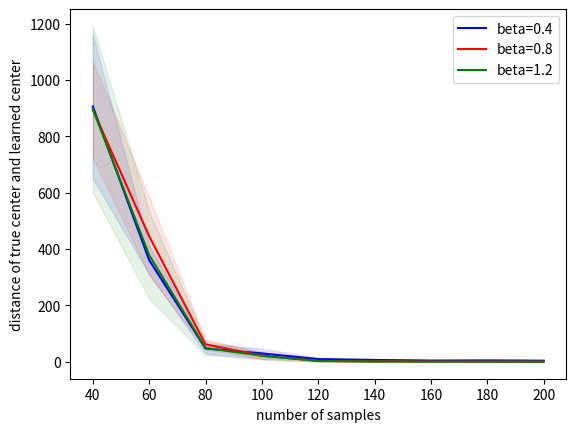

Write the Python code that produced this figure. (Note: this script raises an exception after producing the figure.)
import numpy as np 
import matplotlib.pyplot as plt
"""
#beta=0.3
Ly=[np.float64(0.5900000000000001), np.float64(0.5799999999999998), np.float64(0.77), np.float64(0.73), np.float64(0.77), np.float64(0.78), np.float64(0.8300000000000001), np.float64(0.8400000000000001), np.float64(0.8300000000000001), np.float64(0.86), np.float64(0.8100000000000002), np.float64(0.8), np.float64(0.8400000000000001), np.float64(0.8800000000000001), np.float64(0.8200000000000001), np.float64(0.9200000000000002), np.float64(0.8600000000000001), np.float64(0.8800000000000001), np.float64(0.8800000000000001), np.float64(0.9400000000000001), np.float64(0.9099999999999999), np.float64(0.9100000000000001), np.float64(0.8800000000000001), np.float64(0.9), np.float64(0.8400000000000001), np.float64(0.8700000000000001), np.float64(0.9), np.float64(0.95), np.float64(0.9099999999999999), np.float64(0.89), np.float64(0.95), np.float64(0.89), np.float64(0.9399999999999998), np.float64(0.93), np.float64(0.9200000000000002), np.float64(0.89), np.float64(0.9199999999999999), np.float64(0.9), np.float64(0.8799999999999999), np.float64(0.9200000000000002), np.float64(0.9199999999999999), np.float64(0.9), np.float64(0.95), np.float64(0.9099999999999999), np.float64(0.9), np.float64(0.9200000000000002), np.float64(0.9199999999999999), np.float64(0.9199999999999999), np.float64(0.97), np.float64(0.89)] 
Lv=[np.float64(0.1445683229480096), np.float64(0.132664991614216), np.float64(0.15524174696260024), np.float64(0.12688577540449522), np.float64(0.14866068747318506), np.float64(0.1077032961426901), np.float64(0.14177446878757827), np.float64(0.08000000000000002), np.float64(0.0640312423743285), np.float64(0.10198039027185571), np.float64(0.10440306508910553), np.float64(0.15491933384829668), np.float64(0.12000000000000001), np.float64(0.08717797887081348), np.float64(0.07483314773547885), np.float64(0.059999999999999984), np.float64(0.10198039027185571), np.float64(0.12489995996796799), np.float64(0.08717797887081345), np.float64(0.06633249580710798), np.float64(0.08306623862918076), np.float64(0.08306623862918074), np.float64(0.09797958971132711), np.float64(0.1264911064067352), np.float64(0.11135528725660045), np.float64(0.09), np.float64(0.07745966692414831), np.float64(0.06708203932499368), np.float64(0.11357816691600549), np.float64(0.06999999999999999), np.float64(0.06708203932499367), np.float64(0.06999999999999999), np.float64(0.09165151389911681), np.float64(0.06403124237432847), np.float64(0.09797958971132713), np.float64(0.12206555615733702), np.float64(0.08717797887081347), np.float64(0.10954451150103324), np.float64(0.11661903789690603), np.float64(0.0748331477354788), np.float64(0.08717797887081348), np.float64(0.0894427190999916), np.float64(0.06708203932499368), np.float64(0.11357816691600547), np.float64(0.1), np.float64(0.0748331477354788), np.float64(0.08717797887081348), np.float64(0.08717797887081347), np.float64(0.04582575694955839), np.float64(0.06999999999999999)] 
y_beta3 = np.array(Ly)
v_3= np.array(Lv)

#beta=0.4
Ly=[np.float64(0.6799999999999999), np.float64(0.77), np.float64(0.82), np.float64(0.8099999999999999), np.float64(0.8400000000000001), np.float64(0.86), np.float64(0.93), np.float64(0.9200000000000002), np.float64(0.9100000000000001), np.float64(0.9199999999999999), np.float64(0.89), np.float64(0.9400000000000001), np.float64(0.9400000000000001), np.float64(0.93), np.float64(0.96), np.float64(0.95), np.float64(0.93), np.float64(0.93), np.float64(0.99), np.float64(0.9099999999999999), np.float64(1.0), np.float64(0.95), np.float64(0.9800000000000001), np.float64(0.9800000000000001), np.float64(1.0), np.float64(0.97), np.float64(0.9800000000000001), np.float64(0.99), np.float64(0.9800000000000001), np.float64(1.0), np.float64(1.0), np.float64(0.97), np.float64(1.0), np.float64(0.9800000000000001), np.float64(0.99), np.float64(1.0), np.float64(0.99), np.float64(0.9800000000000001), np.float64(1.0), np.float64(0.99), np.float64(0.9800000000000001), np.float64(1.0), np.float64(0.99), np.float64(1.0), np.float64(1.0), np.float64(1.0), np.float64(1.0), np.float64(0.99), np.float64(1.0), np.float64(0.9800000000000001)] 
Lv=[np.float64(0.18330302779823363), np.float64(0.11000000000000001), np.float64(0.132664991614216), np.float64(0.1135781669160055), np.float64(0.11135528725660046), np.float64(0.08), np.float64(0.1004987562112089), np.float64(0.09797958971132713), np.float64(0.11357816691600547), np.float64(0.10770329614269009), np.float64(0.13747727084867523), np.float64(0.06633249580710798), np.float64(0.06633249580710798), np.float64(0.06403124237432847), np.float64(0.06633249580710798), np.float64(0.08062257748298547), np.float64(0.07810249675906653), np.float64(0.09), np.float64(0.029999999999999992), np.float64(0.09433981132056604), np.float64(0.0), np.float64(0.04999999999999999), np.float64(0.05999999999999999), np.float64(0.039999999999999994), np.float64(0.0), np.float64(0.04582575694955839), np.float64(0.039999999999999994), np.float64(0.029999999999999992), np.float64(0.039999999999999994), np.float64(0.0), np.float64(0.0), np.float64(0.04582575694955839), np.float64(0.0), np.float64(0.039999999999999994), np.float64(0.029999999999999992), np.float64(0.0), np.float64(0.029999999999999992), np.float64(0.039999999999999994), np.float64(0.0), np.float64(0.029999999999999992), np.float64(0.039999999999999994), np.float64(0.0), np.float64(0.029999999999999992), np.float64(0.0), np.float64(0.0), np.float64(0.0), np.float64(0.0), np.float64(0.029999999999999992), np.float64(0.0), np.float64(0.039999999999999994)] 
y_beta4 = np.array(Ly)
v_4= np.array(Lv)

#beta=0.5
Ly=[np.float64(0.78), np.float64(0.8299999999999998), np.float64(0.8400000000000001), np.float64(0.93), np.float64(0.96), np.float64(0.97), np.float64(0.96), np.float64(0.95), np.float64(0.96), np.float64(1.0), np.float64(0.97), np.float64(0.99), np.float64(0.9800000000000001), np.float64(0.97), np.float64(0.99), np.float64(1.0), np.float64(0.99), np.float64(1.0), np.float64(0.99), np.float64(1.0), np.float64(0.99), np.float64(1.0), np.float64(1.0), np.float64(1.0), np.float64(1.0), np.float64(1.0), np.float64(1.0), np.float64(1.0), np.float64(1.0), np.float64(1.0), np.float64(0.99), np.float64(1.0), np.float64(1.0), np.float64(1.0), np.float64(0.99), np.float64(1.0), np.float64(1.0), np.float64(1.0), np.float64(1.0), np.float64(1.0), np.float64(1.0), np.float64(1.0), np.float64(1.0), np.float64(1.0), np.float64(1.0), np.float64(1.0), np.float64(1.0), np.float64(1.0), np.float64(1.0), np.float64(1.0)] 
Lv=[np.float64(0.16), np.float64(0.11874342087037917), np.float64(0.12806248474865697), np.float64(0.07810249675906653), np.float64(0.04898979485566356), np.float64(0.045825756949558386), np.float64(0.04898979485566356), np.float64(0.08062257748298547), np.float64(0.04898979485566354), np.float64(0.0), np.float64(0.045825756949558386), np.float64(0.029999999999999992), np.float64(0.039999999999999994), np.float64(0.06403124237432847), np.float64(0.029999999999999992), np.float64(0.0), np.float64(0.029999999999999992), np.float64(0.0), np.float64(0.029999999999999992), np.float64(0.0), np.float64(0.029999999999999992), np.float64(0.0), np.float64(0.0), np.float64(0.0), np.float64(0.0), np.float64(0.0), np.float64(0.0), np.float64(0.0), np.float64(0.0), np.float64(0.0), np.float64(0.029999999999999992), np.float64(0.0), np.float64(0.0), np.float64(0.0), np.float64(0.029999999999999992), np.float64(0.0), np.float64(0.0), np.float64(0.0), np.float64(0.0), np.float64(0.0), np.float64(0.0), np.float64(0.0), np.float64(0.0), np.float64(0.0), np.float64(0.0), np.float64(0.0), np.float64(0.0), np.float64(0.0), np.float64(0.0), np.float64(0.0)] 
y_beta5 = np.array(Ly)
v_5= np.array(Lv)

#beta=0.6
Ly=[np.float64(0.8400000000000001), np.float64(0.8800000000000001), np.float64(0.89), np.float64(0.93), np.float64(0.96), np.float64(0.97), np.float64(0.96), np.float64(0.96), np.float64(0.99), np.float64(0.99), np.float64(1.0), np.float64(1.0), np.float64(0.99), np.float64(1.0), np.float64(1.0), np.float64(0.9800000000000001), np.float64(1.0), np.float64(0.99), np.float64(1.0), np.float64(1.0), np.float64(1.0), np.float64(0.99), np.float64(1.0), np.float64(1.0), np.float64(1.0), np.float64(1.0), np.float64(1.0), np.float64(1.0), np.float64(1.0), np.float64(1.0), np.float64(1.0), np.float64(1.0), np.float64(1.0), np.float64(1.0), np.float64(1.0), np.float64(1.0), np.float64(1.0), np.float64(1.0), np.float64(1.0), np.float64(1.0), np.float64(1.0), np.float64(1.0), np.float64(1.0), np.float64(1.0), np.float64(1.0), np.float64(1.0), np.float64(1.0), np.float64(1.0), np.float64(1.0), np.float64(1.0)]
Lv=[np.float64(0.12000000000000001), np.float64(0.09797958971132713), np.float64(0.09433981132056604), np.float64(0.07810249675906653), np.float64(0.06633249580710798), np.float64(0.04582575694955839), np.float64(0.04898979485566354), np.float64(0.04898979485566356), np.float64(0.029999999999999992), np.float64(0.029999999999999992), np.float64(0.0), np.float64(0.0), np.float64(0.029999999999999992), np.float64(0.0), np.float64(0.0), np.float64(0.039999999999999994), np.float64(0.0), np.float64(0.029999999999999992), np.float64(0.0), np.float64(0.0), np.float64(0.0), np.float64(0.029999999999999992), np.float64(0.0), np.float64(0.0), np.float64(0.0), np.float64(0.0), np.float64(0.0), np.float64(0.0), np.float64(0.0), np.float64(0.0), np.float64(0.0), np.float64(0.0), np.float64(0.0), np.float64(0.0), np.float64(0.0), np.float64(0.0), np.float64(0.0), np.float64(0.0), np.float64(0.0), np.float64(0.0), np.float64(0.0), np.float64(0.0), np.float64(0.0), np.float64(0.0), np.float64(0.0), np.float64(0.0), np.float64(0.0), np.float64(0.0), np.float64(0.0), np.float64(0.0)] 
y_beta6 = np.array(Ly)
v_6= np.array(Lv)

#beta=0.7
Ly=[np.float64(0.8400000000000001), np.float64(0.9400000000000001), np.float64(0.95), np.float64(0.97), np.float64(1.0), np.float64(0.9800000000000001), np.float64(0.9800000000000001), np.float64(1.0), np.float64(0.99), np.float64(1.0), np.float64(1.0), np.float64(1.0), np.float64(1.0), np.float64(1.0), np.float64(1.0), np.float64(1.0), np.float64(1.0), np.float64(1.0), np.float64(1.0), np.float64(1.0), np.float64(1.0), np.float64(1.0), np.float64(1.0), np.float64(1.0), np.float64(1.0), np.float64(1.0), np.float64(1.0), np.float64(1.0), np.float64(1.0), np.float64(1.0), np.float64(1.0), np.float64(1.0), np.float64(1.0), np.float64(1.0), np.float64(1.0), np.float64(1.0), np.float64(1.0), np.float64(1.0), np.float64(1.0), np.float64(1.0), np.float64(1.0), np.float64(1.0), np.float64(1.0), np.float64(1.0), np.float64(1.0), np.float64(1.0), np.float64(1.0), np.float64(1.0), np.float64(1.0), np.float64(1.0)] 
Lv=[np.float64(0.11135528725660046), np.float64(0.10198039027185571), np.float64(0.06708203932499368), np.float64(0.06403124237432847), np.float64(0.0), np.float64(0.039999999999999994), np.float64(0.039999999999999994), np.float64(0.0), np.float64(0.029999999999999992), np.float64(0.0), np.float64(0.0), np.float64(0.0), np.float64(0.0), np.float64(0.0), np.float64(0.0), np.float64(0.0), np.float64(0.0), np.float64(0.0), np.float64(0.0), np.float64(0.0), np.float64(0.0), np.float64(0.0), np.float64(0.0), np.float64(0.0), np.float64(0.0), np.float64(0.0), np.float64(0.0), np.float64(0.0), np.float64(0.0), np.float64(0.0), np.float64(0.0), np.float64(0.0), np.float64(0.0), np.float64(0.0), np.float64(0.0), np.float64(0.0), np.float64(0.0), np.float64(0.0), np.float64(0.0), np.float64(0.0), np.float64(0.0), np.float64(0.0), np.float64(0.0), np.float64(0.0), np.float64(0.0), np.float64(0.0), np.float64(0.0), np.float64(0.0), np.float64(0.0), np.float64(0.0)] 
y_beta7 = np.array(Ly)
v_7= np.array(Lv)

#beta=0.8 
Ly=[np.float64(0.95), np.float64(0.99), np.float64(0.9800000000000001), np.float64(0.97), np.float64(0.9800000000000001), np.float64(1.0), np.float64(0.99), np.float64(1.0), np.float64(1.0), np.float64(1.0), np.float64(1.0), np.float64(1.0), np.float64(1.0), np.float64(1.0), np.float64(1.0), np.float64(1.0), np.float64(1.0), np.float64(1.0), np.float64(1.0), np.float64(1.0), np.float64(1.0), np.float64(1.0), np.float64(1.0), np.float64(1.0), np.float64(1.0), np.float64(1.0), np.float64(1.0), np.float64(1.0), np.float64(1.0), np.float64(1.0), np.float64(1.0), np.float64(1.0), np.float64(1.0), np.float64(1.0), np.float64(1.0), np.float64(1.0), np.float64(1.0), np.float64(1.0), np.float64(1.0), np.float64(1.0), np.float64(1.0), np.float64(1.0), np.float64(1.0), np.float64(1.0), np.float64(1.0), np.float64(1.0), np.float64(1.0), np.float64(1.0), np.float64(1.0), np.float64(1.0)] 
Lv=[np.float64(0.08062257748298547), np.float64(0.029999999999999992), np.float64(0.05999999999999999), np.float64(0.04582575694955839), np.float64(0.039999999999999994), np.float64(0.0), np.float64(0.029999999999999992), np.float64(0.0), np.float64(0.0), np.float64(0.0), np.float64(0.0), np.float64(0.0), np.float64(0.0), np.float64(0.0), np.float64(0.0), np.float64(0.0), np.float64(0.0), np.float64(0.0), np.float64(0.0), np.float64(0.0), np.float64(0.0), np.float64(0.0), np.float64(0.0), np.float64(0.0), np.float64(0.0), np.float64(0.0), np.float64(0.0), np.float64(0.0), np.float64(0.0), np.float64(0.0), np.float64(0.0), np.float64(0.0), np.float64(0.0), np.float64(0.0), np.float64(0.0), np.float64(0.0), np.float64(0.0), np.float64(0.0), np.float64(0.0), np.float64(0.0), np.float64(0.0), np.float64(0.0), np.float64(0.0), np.float64(0.0), np.float64(0.0), np.float64(0.0), np.float64(0.0), np.float64(0.0), np.float64(0.0), np.float64(0.0)] 
y_beta8 = np.array(Ly)
v_8= np.array(Lv)

#beta=0.9
Ly=[np.float64(0.95), np.float64(0.96), np.float64(0.99), np.float64(1.0), np.float64(1.0), np.float64(1.0), np.float64(1.0), np.float64(1.0), np.float64(1.0), np.float64(1.0), np.float64(1.0), np.float64(1.0), np.float64(1.0), np.float64(1.0), np.float64(1.0), np.float64(1.0), np.float64(1.0), np.float64(1.0), np.float64(1.0), np.float64(1.0), np.float64(1.0), np.float64(1.0), np.float64(1.0), np.float64(1.0), np.float64(1.0), np.float64(1.0), np.float64(1.0), np.float64(1.0), np.float64(1.0), np.float64(1.0), np.float64(1.0), np.float64(1.0), np.float64(1.0), np.float64(1.0), np.float64(1.0), np.float64(1.0), np.float64(1.0), np.float64(1.0), np.float64(1.0), np.float64(1.0), np.float64(1.0), np.float64(1.0), np.float64(1.0), np.float64(1.0), np.float64(1.0), np.float64(1.0), np.float64(1.0), np.float64(1.0), np.float64(1.0), np.float64(1.0)]
Lv=[np.float64(0.04999999999999999), np.float64(0.06633249580710798), np.float64(0.029999999999999992), np.float64(0.0), np.float64(0.0), np.float64(0.0), np.float64(0.0), np.float64(0.0), np.float64(0.0), np.float64(0.0), np.float64(0.0), np.float64(0.0), np.float64(0.0), np.float64(0.0), np.float64(0.0), np.float64(0.0), np.float64(0.0), np.float64(0.0), np.float64(0.0), np.float64(0.0), np.float64(0.0), np.float64(0.0), np.float64(0.0), np.float64(0.0), np.float64(0.0), np.float64(0.0), np.float64(0.0), np.float64(0.0), np.float64(0.0), np.float64(0.0), np.float64(0.0), np.float64(0.0), np.float64(0.0), np.float64(0.0), np.float64(0.0), np.float64(0.0), np.float64(0.0), np.float64(0.0), np.float64(0.0), np.float64(0.0), np.float64(0.0), np.float64(0.0), np.float64(0.0), np.float64(0.0), np.float64(0.0), np.float64(0.0), np.float64(0.0), np.float64(0.0), np.float64(0.0), np.float64(0.0)] 
y_beta9 = np.array(Ly)
v_9= np.array(Lv)


#beta=1
Ly=[np.float64(0.97), np.float64(0.9700000000000001), np.float64(1.0), np.float64(1.0), np.float64(1.0), np.float64(1.0), np.float64(1.0), np.float64(1.0), np.float64(1.0), np.float64(1.0), np.float64(1.0), np.float64(1.0), np.float64(1.0), np.float64(1.0), np.float64(1.0), np.float64(1.0), np.float64(1.0), np.float64(1.0), np.float64(1.0), np.float64(1.0), np.float64(1.0), np.float64(1.0), np.float64(1.0), np.float64(1.0), np.float64(1.0), np.float64(1.0), np.float64(1.0), np.float64(1.0), np.float64(1.0), np.float64(1.0), np.float64(1.0), np.float64(1.0), np.float64(1.0), np.float64(1.0), np.float64(1.0), np.float64(1.0), np.float64(1.0), np.float64(1.0), np.float64(1.0), np.float64(1.0), np.float64(1.0), np.float64(1.0), np.float64(1.0), np.float64(1.0), np.float64(1.0), np.float64(1.0), np.float64(1.0), np.float64(1.0), np.float64(1.0), np.float64(1.0)] 
Lv=[np.float64(0.045825756949558386), np.float64(0.04582575694955839), np.float64(0.0), np.float64(0.0), np.float64(0.0), np.float64(0.0), np.float64(0.0), np.float64(0.0), np.float64(0.0), np.float64(0.0), np.float64(0.0), np.float64(0.0), np.float64(0.0), np.float64(0.0), np.float64(0.0), np.float64(0.0), np.float64(0.0), np.float64(0.0), np.float64(0.0), np.float64(0.0), np.float64(0.0), np.float64(0.0), np.float64(0.0), np.float64(0.0), np.float64(0.0), np.float64(0.0), np.float64(0.0), np.float64(0.0), np.float64(0.0), np.float64(0.0), np.float64(0.0), np.float64(0.0), np.float64(0.0), np.float64(0.0), np.float64(0.0), np.float64(0.0), np.float64(0.0), np.float64(0.0), np.float64(0.0), np.float64(0.0), np.float64(0.0), np.float64(0.0), np.float64(0.0), np.float64(0.0), np.float64(0.0), np.float64(0.0), np.float64(0.0), np.float64(0.0), np.float64(0.0), np.float64(0.0)] 
y_beta10 = np.array(Ly)
v_10= np.array(Lv)


#beta=1.1
Ly=[np.float64(0.9800000000000001), np.float64(1.0), np.float64(1.0), np.float64(1.0), np.float64(1.0), np.float64(1.0), np.float64(1.0), np.float64(1.0), np.float64(1.0), np.float64(1.0), np.float64(1.0), np.float64(1.0), np.float64(1.0), np.float64(1.0), np.float64(1.0), np.float64(1.0), np.float64(1.0), np.float64(1.0), np.float64(1.0), np.float64(1.0), np.float64(1.0), np.float64(1.0), np.float64(1.0), np.float64(1.0), np.float64(1.0), np.float64(1.0), np.float64(1.0), np.float64(1.0), np.float64(1.0), np.float64(1.0), np.float64(1.0), np.float64(1.0), np.float64(1.0), np.float64(1.0), np.float64(1.0), np.float64(1.0), np.float64(1.0), np.float64(1.0), np.float64(1.0), np.float64(1.0), np.float64(1.0), np.float64(1.0), np.float64(1.0), np.float64(1.0), np.float64(1.0), np.float64(1.0), np.float64(1.0), np.float64(1.0), np.float64(1.0), np.float64(1.0)] 
Lv= [np.float64(0.039999999999999994), np.float64(0.0), np.float64(0.0), np.float64(0.0), np.float64(0.0), np.float64(0.0), np.float64(0.0), np.float64(0.0), np.float64(0.0), np.float64(0.0), np.float64(0.0), np.float64(0.0), np.float64(0.0), np.float64(0.0), np.float64(0.0), np.float64(0.0), np.float64(0.0), np.float64(0.0), np.float64(0.0), np.float64(0.0), np.float64(0.0), np.float64(0.0), np.float64(0.0), np.float64(0.0), np.float64(0.0), np.float64(0.0), np.float64(0.0), np.float64(0.0), np.float64(0.0), np.float64(0.0), np.float64(0.0), np.float64(0.0), np.float64(0.0), np.float64(0.0), np.float64(0.0), np.float64(0.0), np.float64(0.0), np.float64(0.0), np.float64(0.0), np.float64(0.0), np.float64(0.0), np.float64(0.0), np.float64(0.0), np.float64(0.0), np.float64(0.0), np.float64(0.0), np.float64(0.0), np.float64(0.0), np.float64(0.0), np.float64(0.0)] 
y_beta11 = np.array(Ly)
v_11= np.array(Lv)

#beta=1.2
Ly=[np.float64(0.96), np.float64(1.0), np.float64(1.0), np.float64(1.0), np.float64(1.0), np.float64(1.0), np.float64(1.0), np.float64(1.0), np.float64(1.0), np.float64(1.0), np.float64(1.0), np.float64(1.0), np.float64(1.0), np.float64(1.0), np.float64(1.0), np.float64(1.0), np.float64(1.0), np.float64(1.0), np.float64(1.0), np.float64(1.0), np.float64(1.0), np.float64(1.0), np.float64(1.0), np.float64(1.0), np.float64(1.0), np.float64(1.0), np.float64(1.0), np.float64(1.0), np.float64(1.0), np.float64(1.0), np.float64(1.0), np.float64(1.0), np.float64(1.0), np.float64(1.0), np.float64(1.0), np.float64(1.0), np.float64(1.0), np.float64(1.0), np.float64(1.0), np.float64(1.0), np.float64(1.0), np.float64(1.0), np.float64(1.0), np.float64(1.0), np.float64(1.0), np.float64(1.0), np.float64(1.0), np.float64(1.0), np.float64(1.0), np.float64(1.0)] 
Lv=[np.float64(0.06633249580710798), np.float64(0.0), np.float64(0.0), np.float64(0.0), np.float64(0.0), np.float64(0.0), np.float64(0.0), np.float64(0.0), np.float64(0.0), np.float64(0.0), np.float64(0.0), np.float64(0.0), np.float64(0.0), np.float64(0.0), np.float64(0.0), np.float64(0.0), np.float64(0.0), np.float64(0.0), np.float64(0.0), np.float64(0.0), np.float64(0.0), np.float64(0.0), np.float64(0.0), np.float64(0.0), np.float64(0.0), np.float64(0.0), np.float64(0.0), np.float64(0.0), np.float64(0.0), np.float64(0.0), np.float64(0.0), np.float64(0.0), np.float64(0.0), np.float64(0.0), np.float64(0.0), np.float64(0.0), np.float64(0.0), np.float64(0.0), np.float64(0.0), np.float64(0.0), np.float64(0.0), np.float64(0.0), np.float64(0.0), np.float64(0.0), np.float64(0.0), np.float64(0.0), np.float64(0.0), np.float64(0.0), np.float64(0.0), np.float64(0.0)] 
y_beta12 = np.array(Ly)
v_12= np.array(Lv)


# plots with variance:

x = np.array(range(10, 510,10))
plt.figure()

plt.errorbar(x, y_beta4, v_4, fmt='o-', capsize=1,color="blue",label="beta=0.4")
plt.errorbar(x, y_beta6, v_6, fmt='o-', capsize=1,color="red",label="beta=0.6")
plt.errorbar(x, y_beta8, v_8, fmt='o-', capsize=1, color="orange",label="beta=0.8")
plt.errorbar(x, y_beta10, v_10, fmt='o-', capsize=1,color="green",label="beta=1")



plt.xlabel("number of samples")
plt.ylabel("accuracy")
plt.legend()

n=1000
k=10
r=8
p=0.5

file_path = f"/Users/<user>/Dropbox/Research/Mallows/topkmallows-choices/Plots/withvariance_beta:0.4-1_n{n}_k{k}_r{r}_p{p}.png"

plt.savefig(file_path)


# beta=0.8,1,1.2

x = np.array(range(10, 110,10))
plt.figure()

print("sizes",y_beta8[:10].size, x.size)

plt.errorbar(x, y_beta8[:10], v_8[:10], fmt='o-', capsize=1,color="blue",label="beta=0.8")
plt.errorbar(x, y_beta10[:10], v_10[:10], fmt='o-', capsize=1,color="orange",label="beta=1")
plt.errorbar(x, y_beta12[:10], v_12[:10], fmt='o-', capsize=1,color="red",label="beta=1.2")


plt.xlabel("number of samples")
plt.ylabel("accuracy")
plt.legend()

file_path = f"/Users/<user>/Dropbox/Research/Mallows/topkmallows-choices/Plots/withvariance_beta:0.1-0.2-0.5-1_n{n}_k{k}_r{r}_p{p}.png"

plt.savefig(file_path)

# plots without variance:
plt.figure()
x = np.array(range(10, 510,10))
plt.plot(x, y_beta3, color="purple",label="beta=0.3")
plt.plot(x, y_beta4, color="blue",label="beta=0.4")
plt.plot(x, y_beta5, color="brown",label="beta=0.5")
plt.plot(x, y_beta6,  color="cyan",label="beta=0.6")
plt.plot(x, y_beta7, color="pink",label="beta=0.7")
plt.plot(x, y_beta8,  color="orange",label="beta=0.8")
plt.plot(x, y_beta9, color="yellow",label="beta=0.9")
plt.plot(x, y_beta10,  color="green",label="beta=1")
plt.xlabel("number of samples")
plt.ylabel("accuracy")
plt.legend()

file_path = f"/Users/<user>/Dropbox/Research/Mallows/topkmallows-choices/Plots/mean_beta_n{n}_k{k}_r{r}_p{p}.png"

plt.savefig(file_path)



######## find center 

n=500
k=10

p=0.5


#sigma: [1, 2, 3, 4, 5, 6, 7, 8, 9, 10]
#sample size array: [20, 40, 60, 80, 100, 120, 140, 160, 180, 200, 220, 240, 260, 280, 300, 320, 340, 360, 380, 400]
#beta =  0.4 

#mean of distances:
Ld= [np.float64(1040.85), np.float64(76.95), np.float64(51.65), np.float64(9.25), np.float64(6.3), np.float64(3.45), np.float64(3.0), np.float64(2.55), np.float64(2.9), np.float64(2.3), np.float64(2.4), np.float64(2.5), np.float64(2.2), np.float64(2.4), np.float64(2.3), np.float64(2.3), np.float64(2.2), np.float64(2.1), np.float64(2.1), np.float64(1.8)] 

#variance of distances:
Lv= [np.float64(243.27258887922412), np.float64(24.636811887904653), np.float64(23.87472512930777), np.float64(4.686416541452541), np.float64(3.8418745424597094), np.float64(1.2134661099511597), np.float64(1.4142135623730951), np.float64(1.105667219374799), np.float64(1.3), np.float64(0.9), np.float64(0.8), np.float64(0.9219544457292888), np.float64(0.7483314773547882), np.float64(0.66332495807108), np.float64(0.7810249675906654), np.float64(0.45825756949558405), np.float64(0.6), np.float64(0.7), np.float64(0.8306623862918076), np.float64(1.077032961426901)] 

y_beta04 = np.array(Ld[1:10])
v_04= np.array(Lv[1:10])

#beta =  0.6000000000000001 

#mean of distances:
Ld= [np.float64(1023.15), np.float64(90.2), np.float64(32.6), np.float64(5.7), np.float64(2.25), np.float64(0.4), np.float64(0.5), np.float64(0.6), np.float64(0.5), np.float64(0.2), np.float64(0.2), np.float64(0.0), np.float64(0.1), np.float64(0.2), np.float64(0.3), np.float64(0.2), np.float64(0.0), np.float64(0.1), np.float64(0.1), np.float64(0.0)] 

#variance of distances:
Lv= [np.float64(253.02530011838738), np.float64(36.46107513499842), np.float64(14.263239463740346), np.float64(3.2109188716004646), np.float64(1.5370426148939398), np.float64(0.48989794855663565), np.float64(0.6708203932499369), np.float64(0.66332495807108), np.float64(0.6708203932499369), np.float64(0.4000000000000001), np.float64(0.4000000000000001), np.float64(0.0), np.float64(0.30000000000000004), np.float64(0.4000000000000001), np.float64(0.45825756949558405), np.float64(0.4000000000000001), np.float64(0.0), np.float64(0.30000000000000004), np.float64(0.30000000000000004), np.float64(0.0)] 


y_beta06 = np.array(Ld[1:10])
v_06= np.array(Lv[1:10])

#beta =  0.8 

#mean of distances:
Ld= [np.float64(995.9), np.float64(84.95), np.float64(38.2), np.float64(6.4), np.float64(4.05), np.float64(0.3), np.float64(0.25), np.float64(0.0), np.float64(0.0), np.float64(0.0), np.float64(0.0), np.float64(0.0), np.float64(0.0), np.float64(0.0), np.float64(0.0), np.float64(0.0), np.float64(0.0), np.float64(0.0), np.float64(0.0), np.float64(0.0)] 

#variance of distances:
Lv= [np.float64(186.20631031197624), np.float64(37.852641915723666), np.float64(20.903588208726273), np.float64(3.184336665618132), np.float64(3.467347689517162), np.float64(0.6), np.float64(0.51234753829798), np.float64(0.0), np.float64(0.0), np.float64(0.0), np.float64(0.0), np.float64(0.0), np.float64(0.0), np.float64(0.0), np.float64(0.0), np.float64(0.0), np.float64(0.0), np.float64(0.0), np.float64(0.0), np.float64(0.0)] 

y_beta08 = np.array(Ld[1:10])
v_08= np.array(Lv[1:10])

#beta =  1.0 

#mean of distances:
Ld= [np.float64(1079.9), np.float64(79.75), np.float64(42.15), np.float64(4.35), np.float64(2.05), np.float64(0.35), np.float64(0.0), np.float64(0.0), np.float64(0.0), np.float64(0.0), np.float64(0.0), np.float64(0.0), np.float64(0.0), np.float64(0.0), np.float64(0.0), np.float64(0.0), np.float64(0.0), np.float64(0.0), np.float64(0.0), np.float64(0.0)] 

#variance of distances:
Lv= [np.float64(239.99477077636502), np.float64(27.201332687940127), np.float64(17.69894064626468), np.float64(3.8408983324217263), np.float64(2.35), np.float64(0.8958236433584458), np.float64(0.0), np.float64(0.0), np.float64(0.0), np.float64(0.0), np.float64(0.0), np.float64(0.0), np.float64(0.0), np.float64(0.0), np.float64(0.0), np.float64(0.0), np.float64(0.0), np.float64(0.0), np.float64(0.0), np.float64(0.0)] 

y_beta10 = np.array(Ld[1:10])
v_10= np.array(Lv[1:10])


#beta =  1.2000000000000002 

#mean of distances:
Ld= [np.float64(1091.35), np.float64(72.6), np.float64(41.95), np.float64(2.75), np.float64(3.75), np.float64(0.25), np.float64(0.0), np.float64(0.0), np.float64(0.0), np.float64(0.0), np.float64(0.0), np.float64(0.0), np.float64(0.0), np.float64(0.0), np.float64(0.0), np.float64(0.0), np.float64(0.0), np.float64(0.0), np.float64(0.0), np.float64(0.0)] 

#variance of distances:
Lv= [np.float64(220.264278765305), np.float64(24.527331693439464), np.float64(22.926458514127297), np.float64(3.0186917696247164), np.float64(2.0766559657295187), np.float64(0.4609772228646444), np.float64(0.0), np.float64(0.0), np.float64(0.0), np.float64(0.0), np.float64(0.0), np.float64(0.0), np.float64(0.0), np.float64(0.0), np.float64(0.0), np.float64(0.0), np.float64(0.0), np.float64(0.0), np.float64(0.0), np.float64(0.0)] 

y_beta12 = np.array(Ld[1:10])
v_12= np.array(Lv[1:10])
"""


#sigma: [1, 2, 3, 4, 5, 6, 7, 8, 9, 10, 11, 12, 13, 14, 15, 16]
#sample size array: [20, 40, 60, 80, 100, 120, 140, 160, 180, 200, 220, 240, 260, 280, 300, 320, 340, 360, 380, 400]
#beta =  0.4 

n=1500
k=16
p=0.5


#mean of distances:
Ld= [np.float64(9264.45), np.float64(905.85), np.float64(360.8), np.float64(46.75), np.float64(29.3), np.float64(9.25), np.float64(6.2), np.float64(4.0), np.float64(4.6), np.float64(3.6), np.float64(3.7), np.float64(5.1), np.float64(4.0), np.float64(3.4), np.float64(3.8), np.float64(4.1), np.float64(4.5), np.float64(3.4), np.float64(3.9), np.float64(3.1)] 

#variance of distances:
Lv= [np.float64(1073.16910247174), np.float64(255.37032423521728), np.float64(50.31858503574996), np.float64(17.67378001447342), np.float64(17.231076576929254), np.float64(3.43693177121688), np.float64(1.5524174696260022), np.float64(1.6733200530681511), np.float64(0.8306623862918076), np.float64(0.66332495807108), np.float64(0.7810249675906654), np.float64(1.8681541692269403), np.float64(1.1832159566199232), np.float64(1.019803902718557), np.float64(1.077032961426901), np.float64(0.9433981132056604), np.float64(0.9219544457292888), np.float64(1.0198039027185568), np.float64(1.1357816691600549), np.float64(1.044030650891055)] 

y_beta04 = np.array(Ld[1:10])
v_04= np.array(Lv[1:10])

#beta =  0.6000000000000001 

#mean of distances:
Ld= [np.float64(9651.1), np.float64(823.45), np.float64(432.95), np.float64(47.05), np.float64(24.5), np.float64(4.1), np.float64(1.3), np.float64(0.8), np.float64(0.6), np.float64(0.55), np.float64(0.5), np.float64(0.0), np.float64(0.3), np.float64(0.2), np.float64(0.3), np.float64(0.1), np.float64(0.5), np.float64(0.1), np.float64(0.0), np.float64(0.0)] 

#variance of distances:
Lv= [np.float64(992.7163441789401), np.float64(164.30375071799182), np.float64(131.98550109765844), np.float64(11.763184092753118), np.float64(17.00441119239358), np.float64(2.2449944320643644), np.float64(1.004987562112089), np.float64(0.8717797887081347), np.float64(0.66332495807108), np.float64(0.5678908345800274), np.float64(0.6708203932499369), np.float64(0.0), np.float64(0.45825756949558394), np.float64(0.4000000000000001), np.float64(0.45825756949558405), np.float64(0.30000000000000004), np.float64(0.5), np.float64(0.30000000000000004), np.float64(0.0), np.float64(0.0)] 

y_beta06 = np.array(Ld[1:10])
v_06= np.array(Lv[1:10])

#beta =  0.8 

#mean of distances:
Ld= [np.float64(10467.9), np.float64(894.6), np.float64(445.4), np.float64(61.5), np.float64(21.6), np.float64(2.6), np.float64(0.9), np.float64(0.35), np.float64(0.1), np.float64(0.0), np.float64(0.0), np.float64(0.1), np.float64(0.0), np.float64(0.0), np.float64(0.0), np.float64(0.0), np.float64(0.0), np.float64(0.0), np.float64(0.0), np.float64(0.0)] 

#variance of distances:
Lv= [np.float64(1486.3464232809254), np.float64(169.73874042186125), np.float64(138.17485299431297), np.float64(17.725687574816384), np.float64(11.835962149314266), np.float64(3.462657938636157), np.float64(1.1357816691600549), np.float64(0.5024937810560445), np.float64(0.20000000000000004), np.float64(0.0), np.float64(0.0), np.float64(0.30000000000000004), np.float64(0.0), np.float64(0.0), np.float64(0.0), np.float64(0.0), np.float64(0.0), np.float64(0.0), np.float64(0.0), np.float64(0.0)] 
y_beta08 = np.array(Ld[1:10])
v_08= np.array(Lv[1:10])


#beta =  1.0 

#mean of distances:
Ld= [np.float64(9304.95), np.float64(1068.55), np.float64(412.1), np.float64(47.2), np.float64(22.9), np.float64(3.55), np.float64(1.65), np.float64(0.1), np.float64(0.25), np.float64(0.0), np.float64(0.0), np.float64(0.0), np.float64(0.0), np.float64(0.0), np.float64(0.0), np.float64(0.0), np.float64(0.0), np.float64(0.0), np.float64(0.0), np.float64(0.0)] 

#variance of distances:
Lv= [np.float64(1395.8814858361006), np.float64(205.4181649708711), np.float64(99.30679735043317), np.float64(28.67594810987075), np.float64(14.703400967123219), np.float64(3.2361242250568814), np.float64(2.236626924634504), np.float64(0.20000000000000004), np.float64(0.4609772228646444), np.float64(0.0), np.float64(0.0), np.float64(0.0), np.float64(0.0), np.float64(0.0), np.float64(0.0), np.float64(0.0), np.float64(0.0), np.float64(0.0), np.float64(0.0), np.float64(0.0)] 

y_beta10 = np.array(Ld[1:10])
v_10= np.array(Lv[1:10])

#beta =  1.2000000000000002 

#mean of distances:
Ld= [np.float64(9995.55), np.float64(896.8), np.float64(378.25), np.float64(48.7), np.float64(20.75), np.float64(2.8), np.float64(0.55), np.float64(0.3), np.float64(0.1), np.float64(0.0), np.float64(0.0), np.float64(0.0), np.float64(0.0), np.float64(0.0), np.float64(0.0), np.float64(0.0), np.float64(0.0), np.float64(0.0), np.float64(0.0), np.float64(0.0)] 

#variance of distances:
Lv= [np.float64(1211.8085543929783), np.float64(295.23517744333924), np.float64(154.35757998880393), np.float64(24.653802952080234), np.float64(13.33651003823714), np.float64(2.951270912674741), np.float64(0.8500000000000001), np.float64(0.45825756949558405), np.float64(0.20000000000000004), np.float64(0.0), np.float64(0.0), np.float64(0.0), np.float64(0.0), np.float64(0.0), np.float64(0.0), np.float64(0.0), np.float64(0.0), np.float64(0.0), np.float64(0.0), np.float64(0.0)] 

y_beta12 = np.array(Ld[1:10])
v_12= np.array(Lv[1:10])

#sample_sizes=[20, 40, 60, 80, 100, 120, 140, 160, 180, 200, 220, 240, 260, 280, 300, 320, 340, 360, 380, 400]
sample_sizes=[40, 60, 80, 100, 120, 140, 160, 180, 200]
#, 220, 240, 260, 280, 300, 320, 340, 360, 380, 400]

x = np.array(sample_sizes)



plt.figure()

plt.plot(x, y_beta04, label='beta=0.4', color='blue')
plt.fill_between(x, y_beta04 - v_04, y_beta04 + v_04, color='blue', alpha=0.1)
#plt.plot(x, y_beta06, label='beta=0.6', color='cyan')
#plt.fill_between(x, y_beta06 - v_06, y_beta06 + v_06, color='cyan', alpha=0.1)
plt.plot(x, y_beta08, label='beta=0.8', color='red')
plt.fill_between(x, y_beta08 - v_08, y_beta08 + v_08, color='red', alpha=0.1)
#plt.plot(x, y_beta10, label='beta=1', color='orange')
#plt.fill_between(x, y_beta10 - v_10, y_beta10 + v_10, color='orange', alpha=0.1)
plt.plot(x, y_beta12, label='beta=1.2', color='green')
plt.fill_between(x, y_beta12 - v_12, y_beta12 + v_12, color='green', alpha=0.1)



plt.xlabel("number of samples")
plt.ylabel("distance of true center and learned center")
plt.legend()

file_path = f"/Users/<user>/Dropbox/Research/Mallows/topkmallows-choices/Plots/findcenter_newformat_evenbetas_n{n}_k{k}__p{p}.png"

plt.savefig(file_path)


plt.figure()

#plt.plot(x, y_beta04, label='beta=0.4', color='blue')
#plt.fill_between(x, y_beta04 - v_04, y_beta04 + v_04, color='blue', alpha=0.1)
plt.plot(x, y_beta06, label='beta=0.6', color='cyan')
plt.fill_between(x, y_beta06 - v_06, y_beta06 + v_06, color='cyan', alpha=0.1)
#plt.plot(x, y_beta08, label='beta=0.8', color='red')
#plt.fill_between(x, y_beta08 - v_08, y_beta08 + v_08, color='red', alpha=0.1)
plt.plot(x, y_beta10, label='beta=1', color='orange')
plt.fill_between(x, y_beta10 - v_10, y_beta10 + v_10, color='orange', alpha=0.1)
#plt.plot(x, y_beta12, label='beta=1.2', color='green')
#plt.fill_between(x, y_beta12 - v_12, y_beta12 + v_12, color='green', alpha=0.1)



plt.xlabel("number of samples")
plt.ylabel("distance of true center and learned center")
plt.legend()

file_path = f"/Users/<user>/Dropbox/Research/Mallows/topkmallows-choices/Plots/findcenter_newformat_oddbetas_n{n}_k{k}__p{p}.png"

plt.savefig(file_path)



plt.figure()

plt.plot(x, y_beta04, label='beta=0.4', color='blue')
plt.fill_between(x, y_beta04 - v_04, y_beta04 + v_04, color='blue', alpha=0.1)
plt.plot(x, y_beta06, label='beta=0.6', color='cyan')
plt.fill_between(x, y_beta06 - v_06, y_beta06 + v_06, color='cyan', alpha=0.1)
plt.plot(x, y_beta08, label='beta=0.8', color='red')
plt.fill_between(x, y_beta08 - v_08, y_beta08 + v_08, color='red', alpha=0.1)
plt.plot(x, y_beta10, label='beta=1', color='orange')
plt.fill_between(x, y_beta10 - v_10, y_beta10 + v_10, color='orange', alpha=0.1)
plt.plot(x, y_beta12, label='beta=1.2', color='green')
plt.fill_between(x, y_beta12 - v_12, y_beta12 + v_12, color='green', alpha=0.1)



plt.xlabel("number of samples")
plt.ylabel("distance of true center and learned center")
plt.legend()

file_path = f"/Users/<user>/Dropbox/Research/Mallows/topkmallows-choices/Plots/findcenter_newformat_allbetas_n{n}_k{k}__p{p}.png"

plt.savefig(file_path)


plt.figure()

plt.errorbar(x, y_beta04, v_04, fmt='o-', capsize=1,color="red",label="beta=0.4")
plt.errorbar(x, y_beta06, v_06, fmt='o-', capsize=1,color="green",label="beta=0.6")
plt.errorbar(x, y_beta08, v_08, fmt='o-', capsize=1,color="blue",label="beta=0.8")
plt.errorbar(x, y_beta10, v_10, fmt='o-', capsize=1,color="orange",label="beta=1")
plt.errorbar(x, y_beta12, v_12, fmt='o-', capsize=1,color="cyan",label="beta=1.2")


plt.xlabel("number of samples")
plt.ylabel("distance of true center and learned center")
plt.legend()

file_path = f"/Users/<user>/Dropbox/Research/Mallows/topkmallows-choices/Plots/findcenter_allbetas_n{n}_k{k}__p{p}.png"

plt.savefig(file_path)